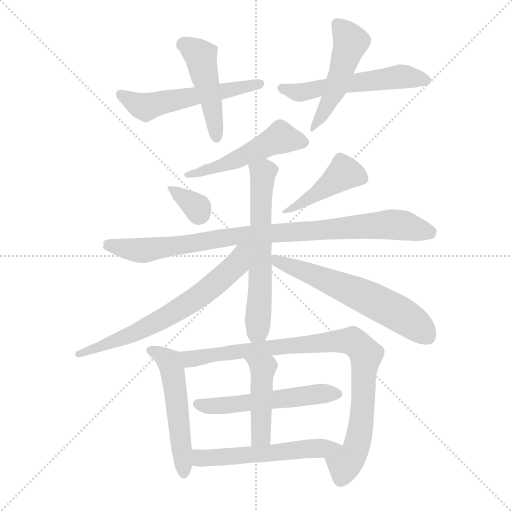
t = 0.00 s
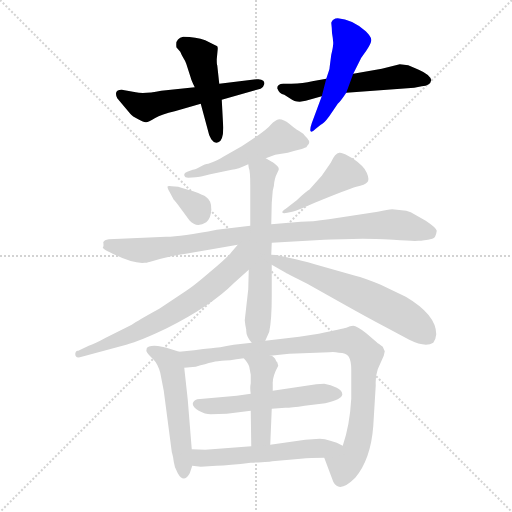
t = 2.28 s
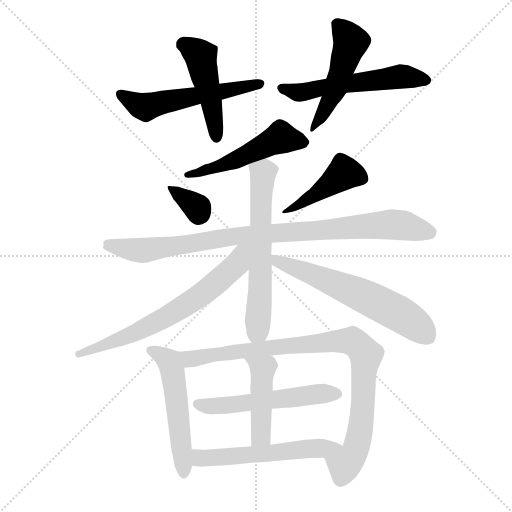
t = 4.55 s
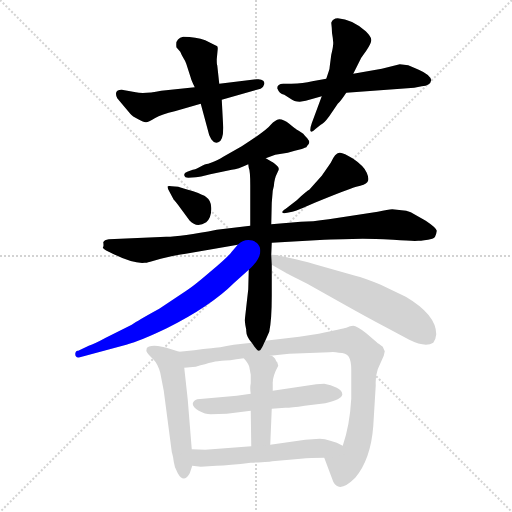
t = 6.82 s
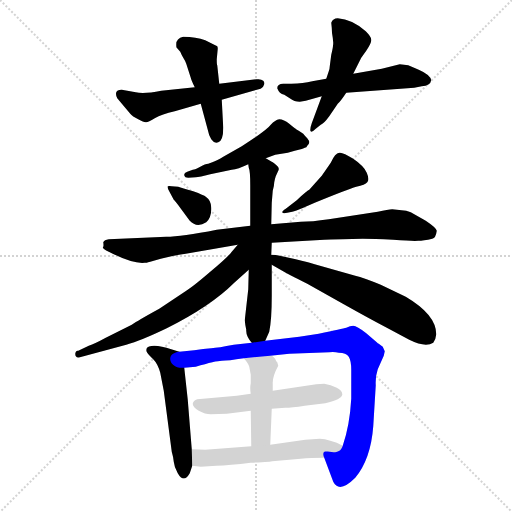
t = 9.10 s
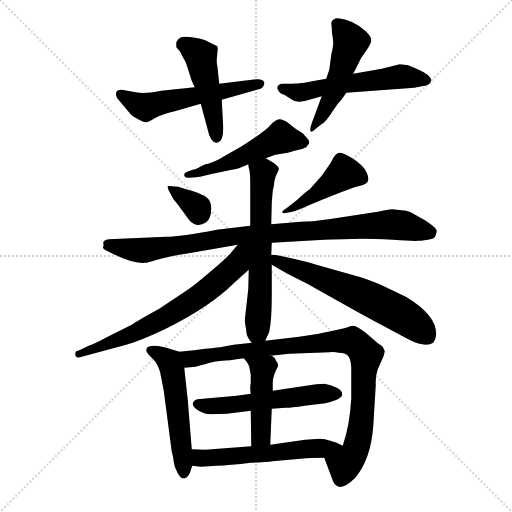
t = 11.37 s

The animated SVG that drew these frames (rendered in a browser with its animation timeline set to each time). Animation: 16 CSS @keyframes rules; one cycle of 11.37 s.

<svg version="1.1" viewBox="0 0 1024 1024" xmlns="http://www.w3.org/2000/svg">
  <g stroke="lightgray" stroke-dasharray="1,1" stroke-width="1" transform="scale(4, 4)">
    <line x1="0" y1="0" x2="256" y2="256"></line>
    <line x1="256" y1="0" x2="0" y2="256"></line>
    <line x1="128" y1="0" x2="128" y2="256"></line>
    <line x1="0" y1="128" x2="256" y2="128"></line>
  </g>
<g transform="scale(1, -1) translate(0, -855)">
   <style type="text/css">
    @keyframes keyframes0 {
      from {
       stroke: blue;
       stroke-dashoffset: 544;
       stroke-width: 128;
       }
       64% {
       animation-timing-function: step-end;
       stroke: blue;
       stroke-dashoffset: 0;
       stroke-width: 128;
       }
       to {
       stroke: black;
       stroke-width: 1024;
       }
       }
       #make-me-a-hanzi-animation-0 {
         animation: keyframes0 0.692708s both;
         animation-delay: 0.000000s;
         animation-timing-function: linear;
       }
    @keyframes keyframes1 {
      from {
       stroke: blue;
       stroke-dashoffset: 462;
       stroke-width: 128;
       }
       60% {
       animation-timing-function: step-end;
       stroke: blue;
       stroke-dashoffset: 0;
       stroke-width: 128;
       }
       to {
       stroke: black;
       stroke-width: 1024;
       }
       }
       #make-me-a-hanzi-animation-1 {
         animation: keyframes1 0.625977s both;
         animation-delay: 0.692708s;
         animation-timing-function: linear;
       }
    @keyframes keyframes2 {
      from {
       stroke: blue;
       stroke-dashoffset: 550;
       stroke-width: 128;
       }
       64% {
       animation-timing-function: step-end;
       stroke: blue;
       stroke-dashoffset: 0;
       stroke-width: 128;
       }
       to {
       stroke: black;
       stroke-width: 1024;
       }
       }
       #make-me-a-hanzi-animation-2 {
         animation: keyframes2 0.697591s both;
         animation-delay: 1.318685s;
         animation-timing-function: linear;
       }
    @keyframes keyframes3 {
      from {
       stroke: blue;
       stroke-dashoffset: 488;
       stroke-width: 128;
       }
       61% {
       animation-timing-function: step-end;
       stroke: blue;
       stroke-dashoffset: 0;
       stroke-width: 128;
       }
       to {
       stroke: black;
       stroke-width: 1024;
       }
       }
       #make-me-a-hanzi-animation-3 {
         animation: keyframes3 0.647135s both;
         animation-delay: 2.016276s;
         animation-timing-function: linear;
       }
    @keyframes keyframes4 {
      from {
       stroke: blue;
       stroke-dashoffset: 506;
       stroke-width: 128;
       }
       62% {
       animation-timing-function: step-end;
       stroke: blue;
       stroke-dashoffset: 0;
       stroke-width: 128;
       }
       to {
       stroke: black;
       stroke-width: 1024;
       }
       }
       #make-me-a-hanzi-animation-4 {
         animation: keyframes4 0.661784s both;
         animation-delay: 2.663411s;
         animation-timing-function: linear;
       }
    @keyframes keyframes5 {
      from {
       stroke: blue;
       stroke-dashoffset: 335;
       stroke-width: 128;
       }
       52% {
       animation-timing-function: step-end;
       stroke: blue;
       stroke-dashoffset: 0;
       stroke-width: 128;
       }
       to {
       stroke: black;
       stroke-width: 1024;
       }
       }
       #make-me-a-hanzi-animation-5 {
         animation: keyframes5 0.522624s both;
         animation-delay: 3.325195s;
         animation-timing-function: linear;
       }
    @keyframes keyframes6 {
      from {
       stroke: blue;
       stroke-dashoffset: 435;
       stroke-width: 128;
       }
       59% {
       animation-timing-function: step-end;
       stroke: blue;
       stroke-dashoffset: 0;
       stroke-width: 128;
       }
       to {
       stroke: black;
       stroke-width: 1024;
       }
       }
       #make-me-a-hanzi-animation-6 {
         animation: keyframes6 0.604004s both;
         animation-delay: 3.847819s;
         animation-timing-function: linear;
       }
    @keyframes keyframes7 {
      from {
       stroke: blue;
       stroke-dashoffset: 907;
       stroke-width: 128;
       }
       75% {
       animation-timing-function: step-end;
       stroke: blue;
       stroke-dashoffset: 0;
       stroke-width: 128;
       }
       to {
       stroke: black;
       stroke-width: 1024;
       }
       }
       #make-me-a-hanzi-animation-7 {
         animation: keyframes7 0.988118s both;
         animation-delay: 4.451823s;
         animation-timing-function: linear;
       }
    @keyframes keyframes8 {
      from {
       stroke: blue;
       stroke-dashoffset: 610;
       stroke-width: 128;
       }
       67% {
       animation-timing-function: step-end;
       stroke: blue;
       stroke-dashoffset: 0;
       stroke-width: 128;
       }
       to {
       stroke: black;
       stroke-width: 1024;
       }
       }
       #make-me-a-hanzi-animation-8 {
         animation: keyframes8 0.746419s both;
         animation-delay: 5.439941s;
         animation-timing-function: linear;
       }
    @keyframes keyframes9 {
      from {
       stroke: blue;
       stroke-dashoffset: 662;
       stroke-width: 128;
       }
       68% {
       animation-timing-function: step-end;
       stroke: blue;
       stroke-dashoffset: 0;
       stroke-width: 128;
       }
       to {
       stroke: black;
       stroke-width: 1024;
       }
       }
       #make-me-a-hanzi-animation-9 {
         animation: keyframes9 0.788737s both;
         animation-delay: 6.186361s;
         animation-timing-function: linear;
       }
    @keyframes keyframes10 {
      from {
       stroke: blue;
       stroke-dashoffset: 609;
       stroke-width: 128;
       }
       66% {
       animation-timing-function: step-end;
       stroke: blue;
       stroke-dashoffset: 0;
       stroke-width: 128;
       }
       to {
       stroke: black;
       stroke-width: 1024;
       }
       }
       #make-me-a-hanzi-animation-10 {
         animation: keyframes10 0.745605s both;
         animation-delay: 6.975098s;
         animation-timing-function: linear;
       }
    @keyframes keyframes11 {
      from {
       stroke: blue;
       stroke-dashoffset: 521;
       stroke-width: 128;
       }
       63% {
       animation-timing-function: step-end;
       stroke: blue;
       stroke-dashoffset: 0;
       stroke-width: 128;
       }
       to {
       stroke: black;
       stroke-width: 1024;
       }
       }
       #make-me-a-hanzi-animation-11 {
         animation: keyframes11 0.673991s both;
         animation-delay: 7.720703s;
         animation-timing-function: linear;
       }
    @keyframes keyframes12 {
      from {
       stroke: blue;
       stroke-dashoffset: 898;
       stroke-width: 128;
       }
       75% {
       animation-timing-function: step-end;
       stroke: blue;
       stroke-dashoffset: 0;
       stroke-width: 128;
       }
       to {
       stroke: black;
       stroke-width: 1024;
       }
       }
       #make-me-a-hanzi-animation-12 {
         animation: keyframes12 0.980794s both;
         animation-delay: 8.394694s;
         animation-timing-function: linear;
       }
    @keyframes keyframes13 {
      from {
       stroke: blue;
       stroke-dashoffset: 540;
       stroke-width: 128;
       }
       64% {
       animation-timing-function: step-end;
       stroke: blue;
       stroke-dashoffset: 0;
       stroke-width: 128;
       }
       to {
       stroke: black;
       stroke-width: 1024;
       }
       }
       #make-me-a-hanzi-animation-13 {
         animation: keyframes13 0.689453s both;
         animation-delay: 9.375488s;
         animation-timing-function: linear;
       }
    @keyframes keyframes14 {
      from {
       stroke: blue;
       stroke-dashoffset: 445;
       stroke-width: 128;
       }
       59% {
       animation-timing-function: step-end;
       stroke: blue;
       stroke-dashoffset: 0;
       stroke-width: 128;
       }
       to {
       stroke: black;
       stroke-width: 1024;
       }
       }
       #make-me-a-hanzi-animation-14 {
         animation: keyframes14 0.612142s both;
         animation-delay: 10.064941s;
         animation-timing-function: linear;
       }
    @keyframes keyframes15 {
      from {
       stroke: blue;
       stroke-dashoffset: 549;
       stroke-width: 128;
       }
       64% {
       animation-timing-function: step-end;
       stroke: blue;
       stroke-dashoffset: 0;
       stroke-width: 128;
       }
       to {
       stroke: black;
       stroke-width: 1024;
       }
       }
       #make-me-a-hanzi-animation-15 {
         animation: keyframes15 0.696777s both;
         animation-delay: 10.677083s;
         animation-timing-function: linear;
       }
</style>
<path d="M 389.5 680.5 L 322.5 673.5 Q 287.5 666.5 271.5 670.5 L 243.5 675.5 Q 226.5 675.5 234.5 658.5 L 260.5 627.5 Q 264.5 622.5 276.5 616.5 Q 288.5 609.5 292.5 610.5 Q 296.5 610.5 309.5 618.5 Q 323.5 626.5 349.5 632.5 L 401.5 647.5 L 443.5 655.5 L 517.5 676.5 Q 525.5 678.5 527.5 684.5 Q 530.5 689.5 526.5 693.5 Q 522.5 697.5 513.5 696.5 L 438.5 687.5 L 389.5 680.5 Z" fill="lightgray"></path> 
<path d="M 433.5 736.5 L 435.5 757.5 Q 435.5 763.5 432.5 763.5 L 410.5 774.5 Q 392.5 781.5 366.5 781.5 Q 352.5 778.5 352.5 766.5 Q 352.5 759.5 353.5 759.5 L 360.5 751.5 Q 362.5 746.5 366.5 739.5 Q 371.5 731.5 372.5 727.5 L 381.5 699.5 Q 382.5 694.5 389.5 680.5 L 401.5 647.5 L 415.5 595.5 Q 417.5 584.5 422.5 576.5 Q 428.5 567.5 436.5 570.5 Q 446.5 573.5 446.5 599.5 L 443.5 655.5 L 438.5 687.5 L 434.5 724.5 Q 433.5 725.5 433.5 736.5 Z" fill="lightgray"></path> 
<path d="M 611.5 653.5 L 643.5 662.5 L 692.5 669.5 L 828.5 679.5 L 843.5 682.5 Q 860.5 683.5 862.5 694.5 Q 860.5 705.5 837.5 715.5 L 816.5 724.5 L 799.5 726.5 L 763.5 717.5 L 706.5 707.5 L 652.5 697.5 L 624.5 692.5 Q 606.5 688.5 582.5 687.5 L 566.5 687.5 Q 554.5 687.5 554.5 678.5 Q 558.5 667.5 568.5 665.5 L 579.5 658.5 Q 588.5 651.5 599.5 651.5 L 611.5 653.5 Z" fill="lightgray"></path> 
<path d="M 643.5 662.5 L 623.5 608.5 Q 620.5 600.5 620.5 594.5 Q 621.5 587.5 631.5 597.5 L 641.5 605.5 Q 647.5 607.5 658.5 622.5 L 675.5 647.5 Q 680.5 651.5 692.5 669.5 L 706.5 707.5 L 722.5 739.5 L 732.5 753.5 Q 743.5 769.5 742.5 775.5 Q 742.5 781.5 731.5 792.5 Q 704.5 816.5 675.5 818.5 Q 665.5 818.5 662.5 809.5 L 663.5 799.5 Q 663.5 789.5 665.5 779.5 L 666.5 769.5 Q 666.5 761.5 662.5 745.5 L 659.5 722.5 Q 659.5 718.5 657.5 712.5 L 652.5 697.5 L 643.5 662.5 Z" fill="lightgray"></path> 
<path d="M 531.5 538.5 L 550.5 545.5 L 575.5 549.5 L 589.5 553.5 Q 607.5 557.5 609.5 559.5 Q 613.5 559.5 614.5 563.5 Q 618.5 567.5 618.5 570.5 Q 618.5 573.5 614.5 578.5 Q 609.5 583.5 606.5 587.5 L 597.5 593.5 Q 591.5 596.5 591.5 597.5 Q 590.5 597.5 578.5 607.5 Q 567.5 616.5 558.5 616.5 Q 550.5 615.5 541.5 605.5 Q 533.5 594.5 483.5 562.5 L 446.5 541.5 Q 436.5 534.5 416.5 527.5 Q 410.5 527.5 400.5 521.5 Q 390.5 515.5 385.5 515.5 L 374.5 511.5 Q 367.5 509.5 368.5 504.5 Q 369.5 499.5 376.5 499.5 L 391.5 500.5 Q 398.5 500.5 420.5 506.5 L 463.5 515.5 Q 475.5 516.5 496.5 526.5 L 531.5 538.5 Z" fill="lightgray"></path> 
<path d="M 356.5 481.5 L 343.5 482.5 Q 337.5 483.5 335.5 482.5 Q 333.5 480.5 339.5 470.5 L 347.5 455.5 Q 350.5 453.5 362.5 436.5 L 379.5 413.5 Q 393.5 398.5 412.5 410.5 Q 422.5 419.5 422.5 436.5 Q 423.5 453.5 411.5 461.5 Q 408.5 464.5 386.5 472.5 Q 363.5 479.5 356.5 481.5 Z" fill="lightgray"></path> 
<path d="M 593.5 454.5 L 571.5 437.5 Q 564.5 433.5 564.5 430.5 Q 565.5 427.5 574.5 429.5 L 584.5 431.5 Q 590.5 432.5 606.5 439.5 L 629.5 449.5 Q 695.5 476.5 712.5 481.5 Q 730.5 485.5 734.5 490.5 Q 739.5 495.5 733.5 509.5 Q 728.5 522.5 706.5 537.5 Q 684.5 551.5 678.5 549.5 Q 670.5 549.5 661.5 529.5 L 643.5 503.5 L 618.5 475.5 Q 615.5 475.5 593.5 454.5 Z" fill="lightgray"></path> 
<path d="M 332.5 381.5 L 217.5 376.5 Q 208.5 375.5 206.5 370.5 Q 207.5 363.5 206.5 361.5 Q 202.5 358.5 217.5 351.5 Q 266.5 326.5 289.5 329.5 L 293.5 329.5 Q 295.5 330.5 300.5 331.5 L 321.5 337.5 Q 347.5 344.5 371.5 347.5 L 475.5 365.5 L 543.5 369.5 L 648.5 375.5 Q 704.5 377.5 725.5 377.5 Q 746.5 377.5 786.5 375.5 Q 826.5 372.5 836.5 373.5 Q 846.5 373.5 864.5 377.5 Q 871.5 378.5 873.5 393.5 Q 872.5 399.5 851.5 413.5 L 821.5 430.5 L 812.5 433.5 L 784.5 436.5 Q 776.5 436.5 755.5 431.5 L 657.5 416.5 Q 623.5 411.5 601.5 411.5 L 542.5 406.5 L 500.5 403.5 L 433.5 395.5 Q 362.5 381.5 332.5 381.5 Z" fill="lightgray"></path> 
<path d="M 497.5 315.5 L 496.5 276.5 L 489.5 214.5 Q 490.5 203.5 492.5 195.5 Q 491.5 183.5 503.5 169.5 C 518.5 147.5 518.5 147.5 530.5 173.5 L 538.5 191.5 Q 543.5 215.5 543.5 263.5 L 543.5 325.5 L 542.5 345.5 L 543.5 369.5 L 542.5 406.5 L 543.5 449.5 L 545.5 473.5 Q 548.5 484.5 548.5 490.5 Q 549.5 496.5 551.5 502.5 L 556.5 513.5 Q 558.5 517.5 556.5 520.5 Q 555.5 522.5 549.5 527.5 Q 544.5 531.5 543.5 531.5 L 531.5 538.5 C 505.5 553.5 490.5 555.5 496.5 526.5 L 497.5 519.5 Q 500.5 513.5 500.5 484.5 L 500.5 403.5 L 497.5 315.5 Z" fill="lightgray"></path> 
<path d="M 475.5 365.5 L 463.5 351.5 Q 455.5 340.5 420.5 311.5 Q 385.5 281.5 372.5 273.5 L 318.5 237.5 Q 276.5 214.5 263.5 205.5 L 211.5 179.5 Q 189.5 167.5 177.5 163.5 L 156.5 153.5 Q 151.5 154.5 150.5 147.5 Q 150.5 136.5 163.5 141.5 L 252.5 165.5 Q 281.5 173.5 333.5 198.5 Q 421.5 242.5 468.5 289.5 L 497.5 315.5 C 551.5 363.5 497.5 390.5 475.5 365.5 Z" fill="lightgray"></path> 
<path d="M 543.5 325.5 L 571.5 309.5 Q 574.5 307.5 614.5 287.5 L 687.5 246.5 Q 735.5 219.5 775.5 198.5 L 818.5 175.5 Q 850.5 159.5 866.5 169.5 Q 871.5 175.5 872.5 186.5 Q 872.5 225.5 811.5 261.5 L 761.5 285.5 Q 727.5 299.5 710.5 303.5 L 643.5 322.5 Q 614.5 331.5 591.5 336.5 L 559.5 343.5 Q 551.5 345.5 542.5 345.5 C 512.5 347.5 517.5 340.5 543.5 325.5 Z" fill="lightgray"></path> 
<path d="M 358.5 151.5 L 342.5 156.5 Q 322.5 163.5 308.5 163.5 Q 295.5 163.5 293.5 158.5 Q 291.5 153.5 294.5 149.5 Q 297.5 145.5 306.5 136.5 Q 315.5 127.5 320.5 109.5 L 327.5 73.5 L 343.5 -48.5 Q 346.5 -58.5 347.5 -68.5 Q 348.5 -79.5 355.5 -91.5 Q 367.5 -112.5 379.5 -91.5 L 384.5 -76.5 L 383.5 -43.5 L 375.5 55.5 L 368.5 119.5 C 365.5 149.5 365.5 149.5 358.5 151.5 Z" fill="lightgray"></path> 
<path d="M 540.5 143.5 L 578.5 147.5 L 658.5 150.5 Q 669.5 151.5 677.5 149.5 Q 692.5 149.5 697.5 141.5 Q 702.5 133.5 702.5 115.5 L 702.5 57.5 Q 699.5 4.5 685.5 -36.5 C 676.5 -65.5 637.5 -32.5 648.5 -60.5 L 666.5 -108.5 Q 678.5 -132.5 710.5 -100.5 Q 741.5 -63.5 746.5 2.5 L 751.5 84.5 Q 750.5 101.5 755.5 116.5 L 767.5 143.5 L 769.5 152.5 L 765.5 161.5 L 757.5 167.5 Q 755.5 168.5 753.5 170.5 L 732.5 188.5 Q 713.5 203.5 706.5 203.5 Q 700.5 203.5 692.5 199.5 Q 685.5 197.5 637.5 187.5 L 598.5 181.5 L 530.5 173.5 L 503.5 169.5 L 467.5 165.5 Q 436.5 159.5 422.5 158.5 Q 407.5 157.5 388.5 154.5 L 358.5 151.5 C 328.5 148.5 338.5 116.5 368.5 119.5 L 391.5 121.5 Q 431.5 133.5 443.5 133.5 Q 455.5 133.5 487.5 138.5 L 540.5 143.5 Z" fill="lightgray"></path> 
<path d="M 543.5 37.5 L 570.5 39.5 Q 582.5 39.5 609.5 43.5 L 650.5 48.5 Q 683.5 56.5 684.5 65.5 Q 685.5 73.5 673.5 79.5 Q 661.5 85.5 648.5 87.5 L 632.5 86.5 L 545.5 73.5 L 501.5 67.5 L 473.5 63.5 L 394.5 56.5 Q 386.5 54.5 385.5 47.5 Q 385.5 40.5 397.5 33.5 Q 410.5 26.5 421.5 26.5 L 453.5 27.5 L 501.5 33.5 L 543.5 37.5 Z" fill="lightgray"></path> 
<path d="M 540.5 -34.5 L 543.5 37.5 L 545.5 73.5 L 545.5 87.5 Q 544.5 101.5 556.5 123.5 L 554.5 130.5 L 552.5 132.5 Q 548.5 143.5 540.5 143.5 C 512.5 153.5 468.5 161.5 487.5 138.5 Q 496.5 128.5 498.5 121.5 L 501.5 105.5 L 501.5 88.5 Q 499.5 79.5 501.5 67.5 L 501.5 33.5 L 502.5 -37.5 C 502.5 -67.5 539.5 -64.5 540.5 -34.5 Z" fill="lightgray"></path> 
<path d="M 685.5 -36.5 L 673.5 -30.5 L 660.5 -26.5 Q 649.5 -22.5 639.5 -22.5 L 610.5 -24.5 L 540.5 -34.5 L 502.5 -37.5 L 410.5 -44.5 L 383.5 -43.5 C 353.5 -42.5 354.5 -72.5 384.5 -76.5 L 401.5 -78.5 L 432.5 -76.5 Q 458.5 -75.5 501.5 -70.5 Q 543.5 -68.5 544.5 -67.5 L 601.5 -62.5 Q 621.5 -60.5 648.5 -60.5 C 678.5 -60.5 712.5 -49.5 685.5 -36.5 Z" fill="lightgray"></path> 
      <clipPath id="make-me-a-hanzi-clip-0">
      <path d="M 389.5 680.5 L 322.5 673.5 Q 287.5 666.5 271.5 670.5 L 243.5 675.5 Q 226.5 675.5 234.5 658.5 L 260.5 627.5 Q 264.5 622.5 276.5 616.5 Q 288.5 609.5 292.5 610.5 Q 296.5 610.5 309.5 618.5 Q 323.5 626.5 349.5 632.5 L 401.5 647.5 L 443.5 655.5 L 517.5 676.5 Q 525.5 678.5 527.5 684.5 Q 530.5 689.5 526.5 693.5 Q 522.5 697.5 513.5 696.5 L 438.5 687.5 L 389.5 680.5 Z" fill="lightgray"></path>
      </clipPath>
      <path clip-path="url(#make-me-a-hanzi-clip-0)" d="M 241.5 665.5 L 291.5 640.5 L 518.5 688.5 " fill="none" id="make-me-a-hanzi-animation-0" stroke-dasharray="416 832" stroke-linecap="round"></path>

      <clipPath id="make-me-a-hanzi-clip-1">
      <path d="M 433.5 736.5 L 435.5 757.5 Q 435.5 763.5 432.5 763.5 L 410.5 774.5 Q 392.5 781.5 366.5 781.5 Q 352.5 778.5 352.5 766.5 Q 352.5 759.5 353.5 759.5 L 360.5 751.5 Q 362.5 746.5 366.5 739.5 Q 371.5 731.5 372.5 727.5 L 381.5 699.5 Q 382.5 694.5 389.5 680.5 L 401.5 647.5 L 415.5 595.5 Q 417.5 584.5 422.5 576.5 Q 428.5 567.5 436.5 570.5 Q 446.5 573.5 446.5 599.5 L 443.5 655.5 L 438.5 687.5 L 434.5 724.5 Q 433.5 725.5 433.5 736.5 Z" fill="lightgray"></path>
      </clipPath>
      <path clip-path="url(#make-me-a-hanzi-clip-1)" d="M 367.5 766.5 L 401.5 743.5 L 432.5 581.5 " fill="none" id="make-me-a-hanzi-animation-1" stroke-dasharray="334 668" stroke-linecap="round"></path>

      <clipPath id="make-me-a-hanzi-clip-2">
      <path d="M 611.5 653.5 L 643.5 662.5 L 692.5 669.5 L 828.5 679.5 L 843.5 682.5 Q 860.5 683.5 862.5 694.5 Q 860.5 705.5 837.5 715.5 L 816.5 724.5 L 799.5 726.5 L 763.5 717.5 L 706.5 707.5 L 652.5 697.5 L 624.5 692.5 Q 606.5 688.5 582.5 687.5 L 566.5 687.5 Q 554.5 687.5 554.5 678.5 Q 558.5 667.5 568.5 665.5 L 579.5 658.5 Q 588.5 651.5 599.5 651.5 L 611.5 653.5 Z" fill="lightgray"></path>
      </clipPath>
      <path clip-path="url(#make-me-a-hanzi-clip-2)" d="M 563.5 678.5 L 597.5 669.5 L 799.5 701.5 L 853.5 694.5 " fill="none" id="make-me-a-hanzi-animation-2" stroke-dasharray="422 844" stroke-linecap="round"></path>

      <clipPath id="make-me-a-hanzi-clip-3">
      <path d="M 643.5 662.5 L 623.5 608.5 Q 620.5 600.5 620.5 594.5 Q 621.5 587.5 631.5 597.5 L 641.5 605.5 Q 647.5 607.5 658.5 622.5 L 675.5 647.5 Q 680.5 651.5 692.5 669.5 L 706.5 707.5 L 722.5 739.5 L 732.5 753.5 Q 743.5 769.5 742.5 775.5 Q 742.5 781.5 731.5 792.5 Q 704.5 816.5 675.5 818.5 Q 665.5 818.5 662.5 809.5 L 663.5 799.5 Q 663.5 789.5 665.5 779.5 L 666.5 769.5 Q 666.5 761.5 662.5 745.5 L 659.5 722.5 Q 659.5 718.5 657.5 712.5 L 652.5 697.5 L 643.5 662.5 Z" fill="lightgray"></path>
      </clipPath>
      <path clip-path="url(#make-me-a-hanzi-clip-3)" d="M 674.5 805.5 L 701.5 770.5 L 669.5 674.5 L 624.5 600.5 " fill="none" id="make-me-a-hanzi-animation-3" stroke-dasharray="360 720" stroke-linecap="round"></path>

      <clipPath id="make-me-a-hanzi-clip-4">
      <path d="M 531.5 538.5 L 550.5 545.5 L 575.5 549.5 L 589.5 553.5 Q 607.5 557.5 609.5 559.5 Q 613.5 559.5 614.5 563.5 Q 618.5 567.5 618.5 570.5 Q 618.5 573.5 614.5 578.5 Q 609.5 583.5 606.5 587.5 L 597.5 593.5 Q 591.5 596.5 591.5 597.5 Q 590.5 597.5 578.5 607.5 Q 567.5 616.5 558.5 616.5 Q 550.5 615.5 541.5 605.5 Q 533.5 594.5 483.5 562.5 L 446.5 541.5 Q 436.5 534.5 416.5 527.5 Q 410.5 527.5 400.5 521.5 Q 390.5 515.5 385.5 515.5 L 374.5 511.5 Q 367.5 509.5 368.5 504.5 Q 369.5 499.5 376.5 499.5 L 391.5 500.5 Q 398.5 500.5 420.5 506.5 L 463.5 515.5 Q 475.5 516.5 496.5 526.5 L 531.5 538.5 Z" fill="lightgray"></path>
      </clipPath>
      <path clip-path="url(#make-me-a-hanzi-clip-4)" d="M 609.5 571.5 L 561.5 579.5 L 472.5 535.5 L 374.5 505.5 " fill="none" id="make-me-a-hanzi-animation-4" stroke-dasharray="378 756" stroke-linecap="round"></path>

      <clipPath id="make-me-a-hanzi-clip-5">
      <path d="M 356.5 481.5 L 343.5 482.5 Q 337.5 483.5 335.5 482.5 Q 333.5 480.5 339.5 470.5 L 347.5 455.5 Q 350.5 453.5 362.5 436.5 L 379.5 413.5 Q 393.5 398.5 412.5 410.5 Q 422.5 419.5 422.5 436.5 Q 423.5 453.5 411.5 461.5 Q 408.5 464.5 386.5 472.5 Q 363.5 479.5 356.5 481.5 Z" fill="lightgray"></path>
      </clipPath>
      <path clip-path="url(#make-me-a-hanzi-clip-5)" d="M 339.5 477.5 L 394.5 439.5 L 396.5 427.5 " fill="none" id="make-me-a-hanzi-animation-5" stroke-dasharray="207 414" stroke-linecap="round"></path>

      <clipPath id="make-me-a-hanzi-clip-6">
      <path d="M 593.5 454.5 L 571.5 437.5 Q 564.5 433.5 564.5 430.5 Q 565.5 427.5 574.5 429.5 L 584.5 431.5 Q 590.5 432.5 606.5 439.5 L 629.5 449.5 Q 695.5 476.5 712.5 481.5 Q 730.5 485.5 734.5 490.5 Q 739.5 495.5 733.5 509.5 Q 728.5 522.5 706.5 537.5 Q 684.5 551.5 678.5 549.5 Q 670.5 549.5 661.5 529.5 L 643.5 503.5 L 618.5 475.5 Q 615.5 475.5 593.5 454.5 Z" fill="lightgray"></path>
      </clipPath>
      <path clip-path="url(#make-me-a-hanzi-clip-6)" d="M 724.5 497.5 L 688.5 508.5 L 634.5 466.5 L 569.5 432.5 " fill="none" id="make-me-a-hanzi-animation-6" stroke-dasharray="307 614" stroke-linecap="round"></path>

      <clipPath id="make-me-a-hanzi-clip-7">
      <path d="M 332.5 381.5 L 217.5 376.5 Q 208.5 375.5 206.5 370.5 Q 207.5 363.5 206.5 361.5 Q 202.5 358.5 217.5 351.5 Q 266.5 326.5 289.5 329.5 L 293.5 329.5 Q 295.5 330.5 300.5 331.5 L 321.5 337.5 Q 347.5 344.5 371.5 347.5 L 475.5 365.5 L 543.5 369.5 L 648.5 375.5 Q 704.5 377.5 725.5 377.5 Q 746.5 377.5 786.5 375.5 Q 826.5 372.5 836.5 373.5 Q 846.5 373.5 864.5 377.5 Q 871.5 378.5 873.5 393.5 Q 872.5 399.5 851.5 413.5 L 821.5 430.5 L 812.5 433.5 L 784.5 436.5 Q 776.5 436.5 755.5 431.5 L 657.5 416.5 Q 623.5 411.5 601.5 411.5 L 542.5 406.5 L 500.5 403.5 L 433.5 395.5 Q 362.5 381.5 332.5 381.5 Z" fill="lightgray"></path>
      </clipPath>
      <path clip-path="url(#make-me-a-hanzi-clip-7)" d="M 216.5 366.5 L 232.5 359.5 L 290.5 354.5 L 469.5 382.5 L 788.5 406.5 L 861.5 390.5 " fill="none" id="make-me-a-hanzi-animation-7" stroke-dasharray="779 1558" stroke-linecap="round"></path>

      <clipPath id="make-me-a-hanzi-clip-8">
      <path d="M 497.5 315.5 L 496.5 276.5 L 489.5 214.5 Q 490.5 203.5 492.5 195.5 Q 491.5 183.5 503.5 169.5 C 518.5 147.5 518.5 147.5 530.5 173.5 L 538.5 191.5 Q 543.5 215.5 543.5 263.5 L 543.5 325.5 L 542.5 345.5 L 543.5 369.5 L 542.5 406.5 L 543.5 449.5 L 545.5 473.5 Q 548.5 484.5 548.5 490.5 Q 549.5 496.5 551.5 502.5 L 556.5 513.5 Q 558.5 517.5 556.5 520.5 Q 555.5 522.5 549.5 527.5 Q 544.5 531.5 543.5 531.5 L 531.5 538.5 C 505.5 553.5 490.5 555.5 496.5 526.5 L 497.5 519.5 Q 500.5 513.5 500.5 484.5 L 500.5 403.5 L 497.5 315.5 Z" fill="lightgray"></path>
      </clipPath>
      <path clip-path="url(#make-me-a-hanzi-clip-8)" d="M 503.5 523.5 L 525.5 508.5 L 520.5 271.5 L 516.5 200.5 L 508.5 182.5 " fill="none" id="make-me-a-hanzi-animation-8" stroke-dasharray="482 964" stroke-linecap="round"></path>

      <clipPath id="make-me-a-hanzi-clip-9">
      <path d="M 475.5 365.5 L 463.5 351.5 Q 455.5 340.5 420.5 311.5 Q 385.5 281.5 372.5 273.5 L 318.5 237.5 Q 276.5 214.5 263.5 205.5 L 211.5 179.5 Q 189.5 167.5 177.5 163.5 L 156.5 153.5 Q 151.5 154.5 150.5 147.5 Q 150.5 136.5 163.5 141.5 L 252.5 165.5 Q 281.5 173.5 333.5 198.5 Q 421.5 242.5 468.5 289.5 L 497.5 315.5 C 551.5 363.5 497.5 390.5 475.5 365.5 Z" fill="lightgray"></path>
      </clipPath>
      <path clip-path="url(#make-me-a-hanzi-clip-9)" d="M 493.5 360.5 L 467.5 320.5 L 373.5 245.5 L 274.5 191.5 L 157.5 146.5 " fill="none" id="make-me-a-hanzi-animation-9" stroke-dasharray="534 1068" stroke-linecap="round"></path>

      <clipPath id="make-me-a-hanzi-clip-10">
      <path d="M 543.5 325.5 L 571.5 309.5 Q 574.5 307.5 614.5 287.5 L 687.5 246.5 Q 735.5 219.5 775.5 198.5 L 818.5 175.5 Q 850.5 159.5 866.5 169.5 Q 871.5 175.5 872.5 186.5 Q 872.5 225.5 811.5 261.5 L 761.5 285.5 Q 727.5 299.5 710.5 303.5 L 643.5 322.5 Q 614.5 331.5 591.5 336.5 L 559.5 343.5 Q 551.5 345.5 542.5 345.5 C 512.5 347.5 517.5 340.5 543.5 325.5 Z" fill="lightgray"></path>
      </clipPath>
      <path clip-path="url(#make-me-a-hanzi-clip-10)" d="M 546.5 340.5 L 563.5 328.5 L 727.5 263.5 L 789.5 232.5 L 824.5 211.5 L 857.5 179.5 " fill="none" id="make-me-a-hanzi-animation-10" stroke-dasharray="481 962" stroke-linecap="round"></path>

      <clipPath id="make-me-a-hanzi-clip-11">
      <path d="M 358.5 151.5 L 342.5 156.5 Q 322.5 163.5 308.5 163.5 Q 295.5 163.5 293.5 158.5 Q 291.5 153.5 294.5 149.5 Q 297.5 145.5 306.5 136.5 Q 315.5 127.5 320.5 109.5 L 327.5 73.5 L 343.5 -48.5 Q 346.5 -58.5 347.5 -68.5 Q 348.5 -79.5 355.5 -91.5 Q 367.5 -112.5 379.5 -91.5 L 384.5 -76.5 L 383.5 -43.5 L 375.5 55.5 L 368.5 119.5 C 365.5 149.5 365.5 149.5 358.5 151.5 Z" fill="lightgray"></path>
      </clipPath>
      <path clip-path="url(#make-me-a-hanzi-clip-11)" d="M 303.5 155.5 L 330.5 139.5 L 343.5 117.5 L 367.5 -89.5 " fill="none" id="make-me-a-hanzi-animation-11" stroke-dasharray="393 786" stroke-linecap="round"></path>

      <clipPath id="make-me-a-hanzi-clip-12">
      <path d="M 540.5 143.5 L 578.5 147.5 L 658.5 150.5 Q 669.5 151.5 677.5 149.5 Q 692.5 149.5 697.5 141.5 Q 702.5 133.5 702.5 115.5 L 702.5 57.5 Q 699.5 4.5 685.5 -36.5 C 676.5 -65.5 637.5 -32.5 648.5 -60.5 L 666.5 -108.5 Q 678.5 -132.5 710.5 -100.5 Q 741.5 -63.5 746.5 2.5 L 751.5 84.5 Q 750.5 101.5 755.5 116.5 L 767.5 143.5 L 769.5 152.5 L 765.5 161.5 L 757.5 167.5 Q 755.5 168.5 753.5 170.5 L 732.5 188.5 Q 713.5 203.5 706.5 203.5 Q 700.5 203.5 692.5 199.5 Q 685.5 197.5 637.5 187.5 L 598.5 181.5 L 530.5 173.5 L 503.5 169.5 L 467.5 165.5 Q 436.5 159.5 422.5 158.5 Q 407.5 157.5 388.5 154.5 L 358.5 151.5 C 328.5 148.5 338.5 116.5 368.5 119.5 L 391.5 121.5 Q 431.5 133.5 443.5 133.5 Q 455.5 133.5 487.5 138.5 L 540.5 143.5 Z" fill="lightgray"></path>
      </clipPath>
      <path clip-path="url(#make-me-a-hanzi-clip-12)" d="M 366.5 148.5 L 384.5 137.5 L 579.5 164.5 L 671.5 173.5 L 708.5 171.5 L 731.5 145.5 L 720.5 -5.5 L 710.5 -47.5 L 689.5 -73.5 L 659.5 -63.5 " fill="none" id="make-me-a-hanzi-animation-12" stroke-dasharray="770 1540" stroke-linecap="round"></path>

      <clipPath id="make-me-a-hanzi-clip-13">
      <path d="M 543.5 37.5 L 570.5 39.5 Q 582.5 39.5 609.5 43.5 L 650.5 48.5 Q 683.5 56.5 684.5 65.5 Q 685.5 73.5 673.5 79.5 Q 661.5 85.5 648.5 87.5 L 632.5 86.5 L 545.5 73.5 L 501.5 67.5 L 473.5 63.5 L 394.5 56.5 Q 386.5 54.5 385.5 47.5 Q 385.5 40.5 397.5 33.5 Q 410.5 26.5 421.5 26.5 L 453.5 27.5 L 501.5 33.5 L 543.5 37.5 Z" fill="lightgray"></path>
      </clipPath>
      <path clip-path="url(#make-me-a-hanzi-clip-13)" d="M 394.5 47.5 L 457.5 44.5 L 637.5 67.5 L 676.5 67.5 " fill="none" id="make-me-a-hanzi-animation-13" stroke-dasharray="412 824" stroke-linecap="round"></path>

      <clipPath id="make-me-a-hanzi-clip-14">
      <path d="M 540.5 -34.5 L 543.5 37.5 L 545.5 73.5 L 545.5 87.5 Q 544.5 101.5 556.5 123.5 L 554.5 130.5 L 552.5 132.5 Q 548.5 143.5 540.5 143.5 C 512.5 153.5 468.5 161.5 487.5 138.5 Q 496.5 128.5 498.5 121.5 L 501.5 105.5 L 501.5 88.5 Q 499.5 79.5 501.5 67.5 L 501.5 33.5 L 502.5 -37.5 C 502.5 -67.5 539.5 -64.5 540.5 -34.5 Z" fill="lightgray"></path>
      </clipPath>
      <path clip-path="url(#make-me-a-hanzi-clip-14)" d="M 494.5 136.5 L 525.5 116.5 L 522.5 -12.5 L 508.5 -30.5 " fill="none" id="make-me-a-hanzi-animation-14" stroke-dasharray="317 634" stroke-linecap="round"></path>

      <clipPath id="make-me-a-hanzi-clip-15">
      <path d="M 685.5 -36.5 L 673.5 -30.5 L 660.5 -26.5 Q 649.5 -22.5 639.5 -22.5 L 610.5 -24.5 L 540.5 -34.5 L 502.5 -37.5 L 410.5 -44.5 L 383.5 -43.5 C 353.5 -42.5 354.5 -72.5 384.5 -76.5 L 401.5 -78.5 L 432.5 -76.5 Q 458.5 -75.5 501.5 -70.5 Q 543.5 -68.5 544.5 -67.5 L 601.5 -62.5 Q 621.5 -60.5 648.5 -60.5 C 678.5 -60.5 712.5 -49.5 685.5 -36.5 Z" fill="lightgray"></path>
      </clipPath>
      <path clip-path="url(#make-me-a-hanzi-clip-15)" d="M 390.5 -48.5 L 408.5 -62.5 L 677.5 -37.5 " fill="none" id="make-me-a-hanzi-animation-15" stroke-dasharray="421 842" stroke-linecap="round"></path>

</g>
</svg>
